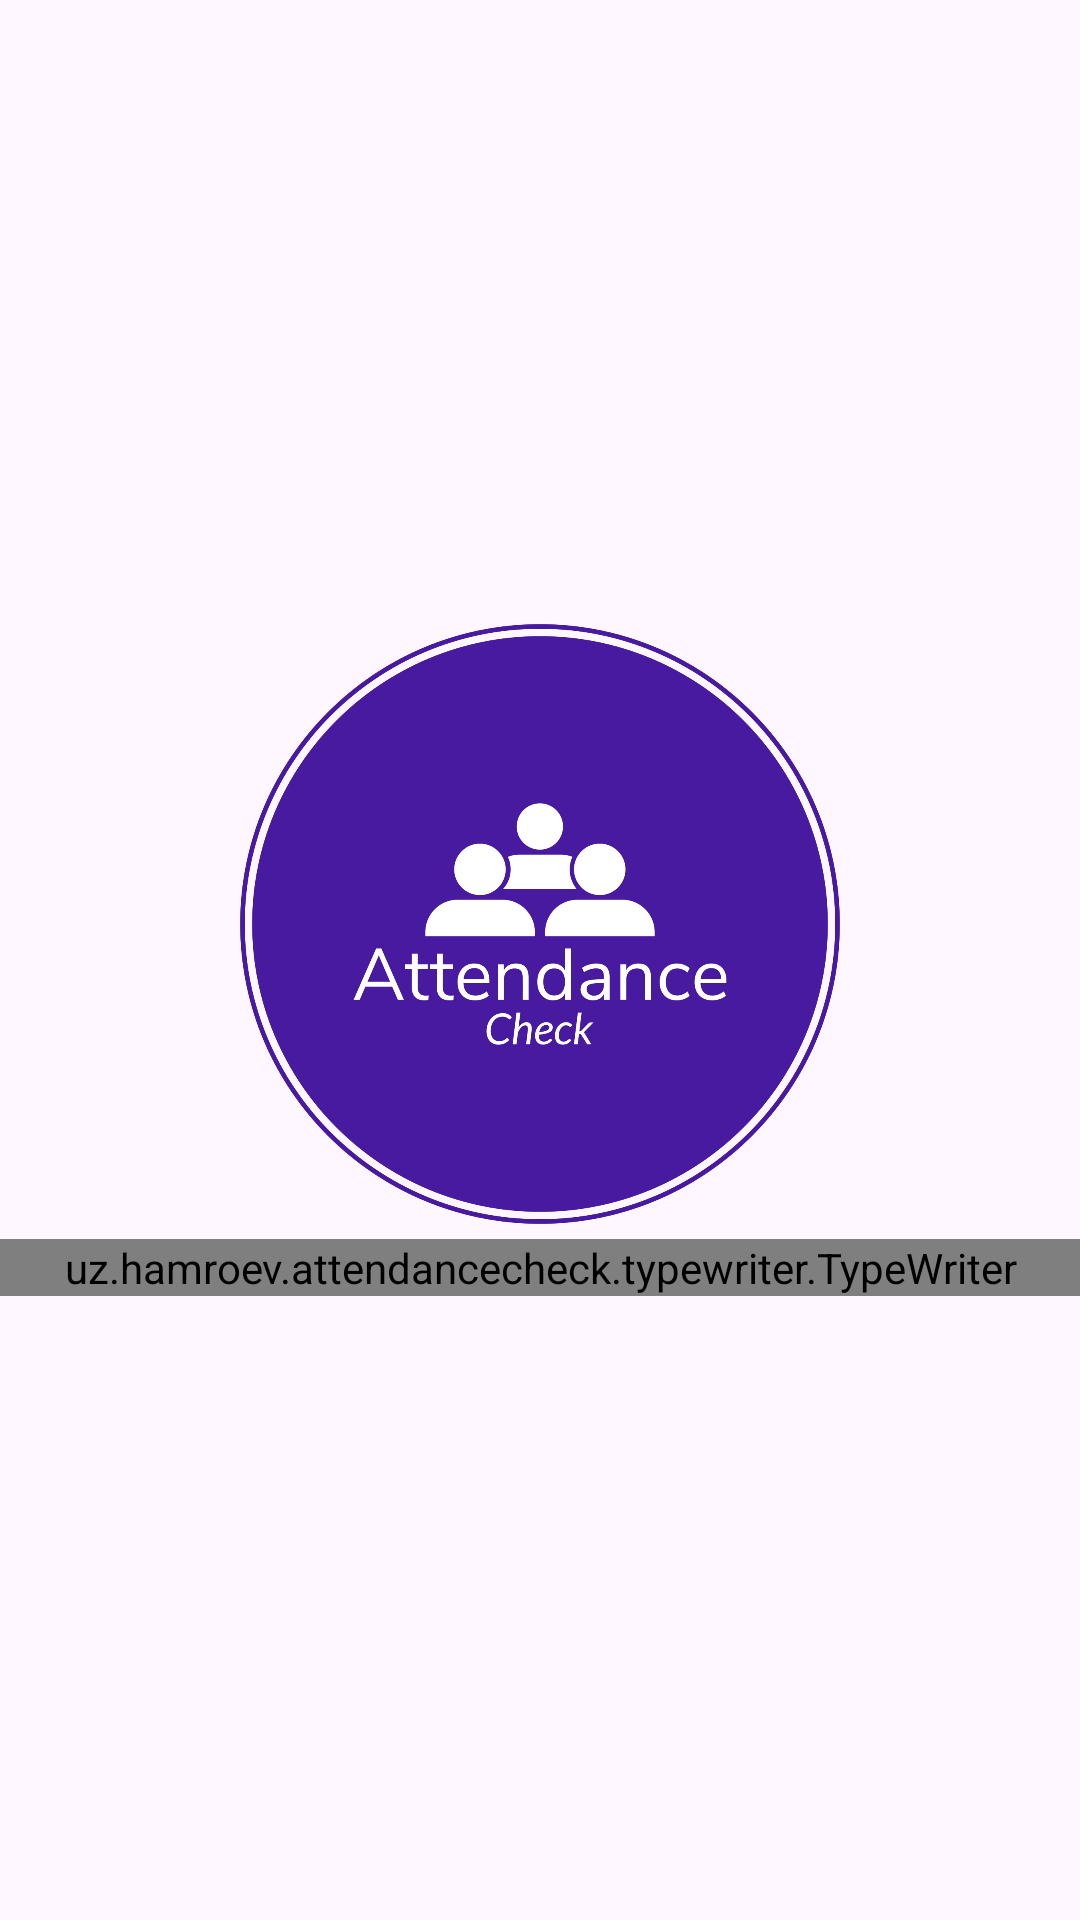

The Android layout XML behind this screen, and the referenced resources:
<!-- AndroidManifest.xml: application theme Theme.AttendanceCheck -->
<!-- res/layout/activity_main.xml -->
<?xml version="1.0" encoding="utf-8"?>
<androidx.constraintlayout.widget.ConstraintLayout xmlns:android="http://schemas.android.com/apk/res/android"
    xmlns:app="http://schemas.android.com/apk/res-auto"
    xmlns:tools="http://schemas.android.com/tools"
    android:layout_width="match_parent"
    android:layout_height="match_parent"
    tools:context=".MainActivity">

    <LinearLayout
        android:layout_width="match_parent"
        android:layout_height="wrap_content"
        android:foregroundGravity="center"
        android:gravity="center"
        android:orientation="vertical"
        app:layout_constraintBottom_toBottomOf="parent"
        app:layout_constraintLeft_toLeftOf="parent"
        app:layout_constraintRight_toRightOf="parent"
        app:layout_constraintTop_toTopOf="parent">

        <ImageView
            android:id="@+id/iv_logo"
            android:layout_width="200dp"
            android:layout_height="200dp"
            android:src="@drawable/logo_no_background" />

        <uz.hamroev.attendancecheck.typewriter.TypeWriter
            android:id="@+id/tv_app_name"
            android:layout_width="match_parent"
            android:layout_height="wrap_content"
            android:layout_gravity="center"
            android:layout_marginTop="5dp"
            android:gravity="center"
            android:text="@string/app_name"
            android:textColor="@color/purple"
            android:textSize="24sp"
            android:textStyle="bold" />

    </LinearLayout>

</androidx.constraintlayout.widget.ConstraintLayout>
<!-- resources referenced by this layout -->
<resources>
  <color name="purple">#471AA0</color>
  <!-- drawable logo_no_background: png bitmap (drawable, 142780 bytes) -->
  <string name="app_name">Attendance check</string>
  <style name="Theme.AttendanceCheck" parent="Base.Theme.AttendanceCheck" />
  <style name="Base.Theme.AttendanceCheck" parent="Theme.Material3.DayNight.NoActionBar">
          
          
          <item name="colorPrimary">@color/color_primary</item>
          <item name="colorPrimaryDark">@color/color_secondary</item>
          <item name="colorAccent">@color/color_accent</item>
          <item name="android:statusBarColor">@color/color_primary</item>
      </style>
  <color name="color_primary">#471AA0</color>
  <color name="color_secondary">#471AA0</color>
  <color name="color_accent">#471AA0</color>
</resources>
